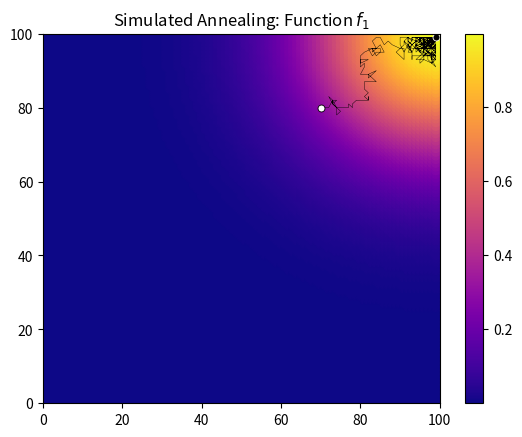
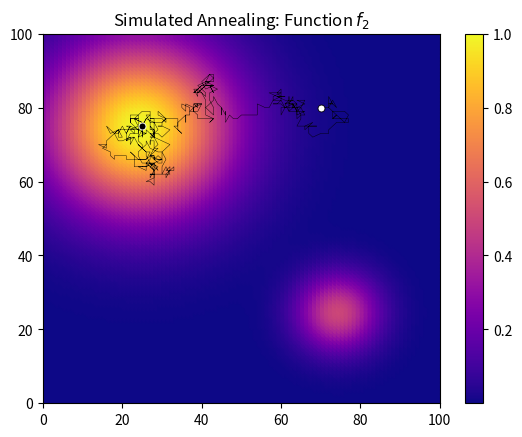
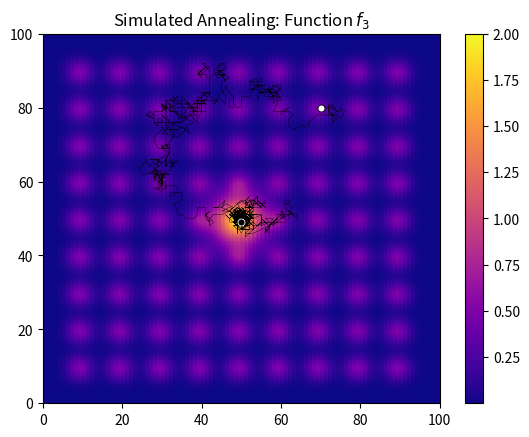

These figures' Python source, in order:
import matplotlib.pyplot as plt
import numpy as np
import random


def f1(p):
    distance = (p[0]-100)**2 + (p[1]-100)**2
    return np.exp(-distance/1000)

def f2(p):
    a = [25, 75]
    b = [75, 25]
    distance_a = (p[0]-a[0])**2 + (p[1]-a[1])**2
    distance_b = (p[0]-b[0])**2 + (p[1]-b[1])**2
    return np.exp(-distance_a/500) + np.exp(-distance_b/100)*0.5

def f3(p):
    centers = [(10*(i+1), 10*(j+1)) for i in range(9) for j in range(9)]
    distances = [(p[0]-c[0])**2 + (p[1]-c[1])**2 for c in centers]
    distance_to_max = distances[40]
    return sum(np.exp(-d/10)*0.5 for d in distances) + np.exp(-distance_to_max/50)*1.5

def plot_function(f):
    points = [(i, j) for i in range(100) for j in range(100)]
    values = [f(p) for p in points]
    xs = [p[0] for p in points]
    ys = [p[1] for p in points]
    plt.scatter(xs, ys, c=values, cmap="plasma")
    plt.colorbar()
    plt.xlim([0, 100])
    plt.ylim([0, 100])

def generate_function_plots():
    plot_function(f1)
    plt.title(r"Function $f_1$")
    plt.show()
    plot_function(f2)
    plt.title(r"Function $f_2$")
    plt.show()
    plot_function(f3)
    plt.title(r"Function $f_3$")
    plt.show()

def is_in_domain(p):
    if p[0] < 0 or p[1] < 0 or p[0] > 99 or p[1] > 99:
        return False
    else:
        return True
    
def get_neighbors(p):
    i_list = [-1, 0, 1]
    j_list = [-1, 0, 1]
    neighbors = [(p[0]+i, p[1]+j) for i in i_list for j in j_list if (i, j) != (0, 0)]
    return [p for p in neighbors if is_in_domain(p)]

def optimize_with_hc(f, p):
    found_points = [p]
    for _ in range(100):
        neighbors = get_neighbors(p)
        scores = [f(x) for x in neighbors]
        best_score = max(scores)
        if f(p) > best_score:
            break
        best_index = scores.index(best_score)
        p = neighbors[best_index]
        found_points.append(p)
    return found_points

def plot_hc_evolution_1():
    plot_function(f1)
    found_points = optimize_with_hc(f1, (20, 60))
    found_points = found_points[4::5]
    print(found_points)
    xs = np.array([p[0] for p in found_points])
    ys = np.array([p[1] for p in found_points])
    plt.plot(xs, ys, color="black", linewidth=1)
    for i in range(0, len(xs)-1):
        plt.arrow(xs[i], ys[i], dx=(xs[i+1]-xs[i])/2, dy=(ys[i+1]-ys[i])/2, head_width=1, color="black")
    plt.show()

def plot_hc_evolution_2():
    plot_function(f2)
    found_points = optimize_with_hc(f2, (10, 10))
    found_points = found_points[::5]
    xs = np.array([p[0] for p in found_points])
    ys = np.array([p[1] for p in found_points])
    plt.plot(xs, ys, color="black", linewidth=1)
    for i in range(0, len(xs)-1):
        plt.arrow(xs[i], ys[i], dx=(xs[i+1]-xs[i])/2, dy=(ys[i+1]-ys[i])/2, head_width=1, color="black")
    found_points = optimize_with_hc(f2, (90, 50))
    found_points = found_points[::5]
    xs = np.array([p[0] for p in found_points])
    ys = np.array([p[1] for p in found_points])
    plt.plot(xs, ys, color="black", linewidth=1)
    for i in range(0, len(xs)-1):
        plt.arrow(xs[i], ys[i], dx=(xs[i+1]-xs[i])/2, dy=(ys[i+1]-ys[i])/2, head_width=1, color="black")
    plt.show()

def plot_hc_evolution_3():
    starting_points = [(64, 52), (6, 93), (74, 58), (56, 11), (60, 97), (25, 35)]
    plot_function(f3)
    for p in starting_points:
        found_points = optimize_with_hc(f3, p)
        xs = np.array([p[0] for p in found_points])
        ys = np.array([p[1] for p in found_points])
        plt.plot(xs, ys, color="black", linewidth=0.2)
        for i in range(0, len(xs)-1):
            plt.arrow(xs[i], ys[i], dx=(xs[i+1]-xs[i])/2, dy=(ys[i+1]-ys[i])/2, head_width=0.4, color="black")
    plt.show()

def get_temperature(iteration, max_iteration, min_temperature, max_temperature, num_iterations_per_cycle):
    T = (1 + np.cos(iteration * 2*np.pi / num_iterations_per_cycle))/2 * (max_temperature - min_temperature)
    return T * (1-iteration / max_iteration) + min_temperature

def plot_temperature_function(max_iteration, min_temperature, max_temperature, num_iterations_per_cycle):
    xs = list(range(max_iteration))
    ys = []
    for i in xs:
        ys.append(get_temperature(i, max_iteration, min_temperature, max_temperature, num_iterations_per_cycle))
    plt.plot(xs, ys)
    plt.show()

def optimize_with_sa(f, p, max_iteration, min_temperature, max_temperature, num_iterations_per_cycle):
    found_points = [p]
    for i in range(max_iteration):
        T = get_temperature(i, max_iteration, min_temperature, max_temperature, num_iterations_per_cycle)
        neighbors_list = get_neighbors(p)
        neighbor = random.choice(neighbors_list)
        if f(p) < f(neighbor):
            jump_probability = 1
        else:
            jump_probability = np.exp((f(neighbor) - f(p))/T)
        if random.random() < jump_probability:
            p = neighbor
        found_points.append(p)
    return found_points

def plot_sa_evolution_1():
    random.seed(0)
    starting_point = (70, 80)
    max_iteration = 1000
    min_temperature = 0.0001
    max_temperature = 0.1
    num_iterations_per_cycle = 100
    plot_function(f1)
    found_points = optimize_with_sa(f1, starting_point, max_iteration, min_temperature, max_temperature, num_iterations_per_cycle)
    found_points = found_points[::2]
    xs = np.array([p[0] for p in found_points])
    ys = np.array([p[1] for p in found_points])
    plt.plot(xs, ys, color="black", linewidth=0.3)
    plt.plot(xs[-1], ys[-1], color='white',marker='o',markerfacecolor='black',linestyle='',markersize=5, markeredgewidth=0.6)
    plt.plot(xs[0], ys[0], color='black',marker='o',markerfacecolor='white',linestyle='',markersize=5, markeredgewidth=0.6)
    plt.title(r"Simulated Annealing: Function $f_1$")
    plt.show()

def plot_sa_evolution_2():
    random.seed(0)
    starting_point = (70, 80)
    max_iteration = 1000
    min_temperature = 0.1
    max_temperature = 1
    num_iterations_per_cycle = 100
    plot_function(f2)
    found_points = optimize_with_sa(f2, starting_point, max_iteration, min_temperature, max_temperature, num_iterations_per_cycle)
    found_points = found_points[::2]
    xs = np.array([p[0] for p in found_points])
    ys = np.array([p[1] for p in found_points])
    plt.plot(xs, ys, color="black", linewidth=0.3)
    plt.plot(xs[-1], ys[-1], color='white',marker='o',markerfacecolor='black',linestyle='',markersize=5, markeredgewidth=0.6)
    plt.plot(xs[0], ys[0], color='black',marker='o',markerfacecolor='white',linestyle='',markersize=5, markeredgewidth=0.6)
    plt.title(r"Simulated Annealing: Function $f_2$")
    plt.show()

def plot_sa_evolution_3():
    random.seed(0)
    starting_point = (70, 80)
    max_iteration = 3000
    min_temperature = 0.1
    max_temperature = 1
    num_iterations_per_cycle = 100
    plot_function(f3)
    found_points = optimize_with_sa(f3, starting_point, max_iteration, min_temperature, max_temperature, num_iterations_per_cycle)
    found_points = found_points[::2]
    xs = np.array([p[0] for p in found_points])
    ys = np.array([p[1] for p in found_points])
    plt.plot(xs, ys, color="black", linewidth=0.3)
    plt.plot(xs[-1], ys[-1], color='white',marker='o',markerfacecolor='black',linestyle='',markersize=5, markeredgewidth=0.6)
    plt.plot(xs[0], ys[0], color='black',marker='o',markerfacecolor='white',linestyle='',markersize=5, markeredgewidth=0.6)
    plt.title(r"Simulated Annealing: Function $f_3$")
    plt.show()

plot_sa_evolution_1()
plot_sa_evolution_2()
plot_sa_evolution_3()
